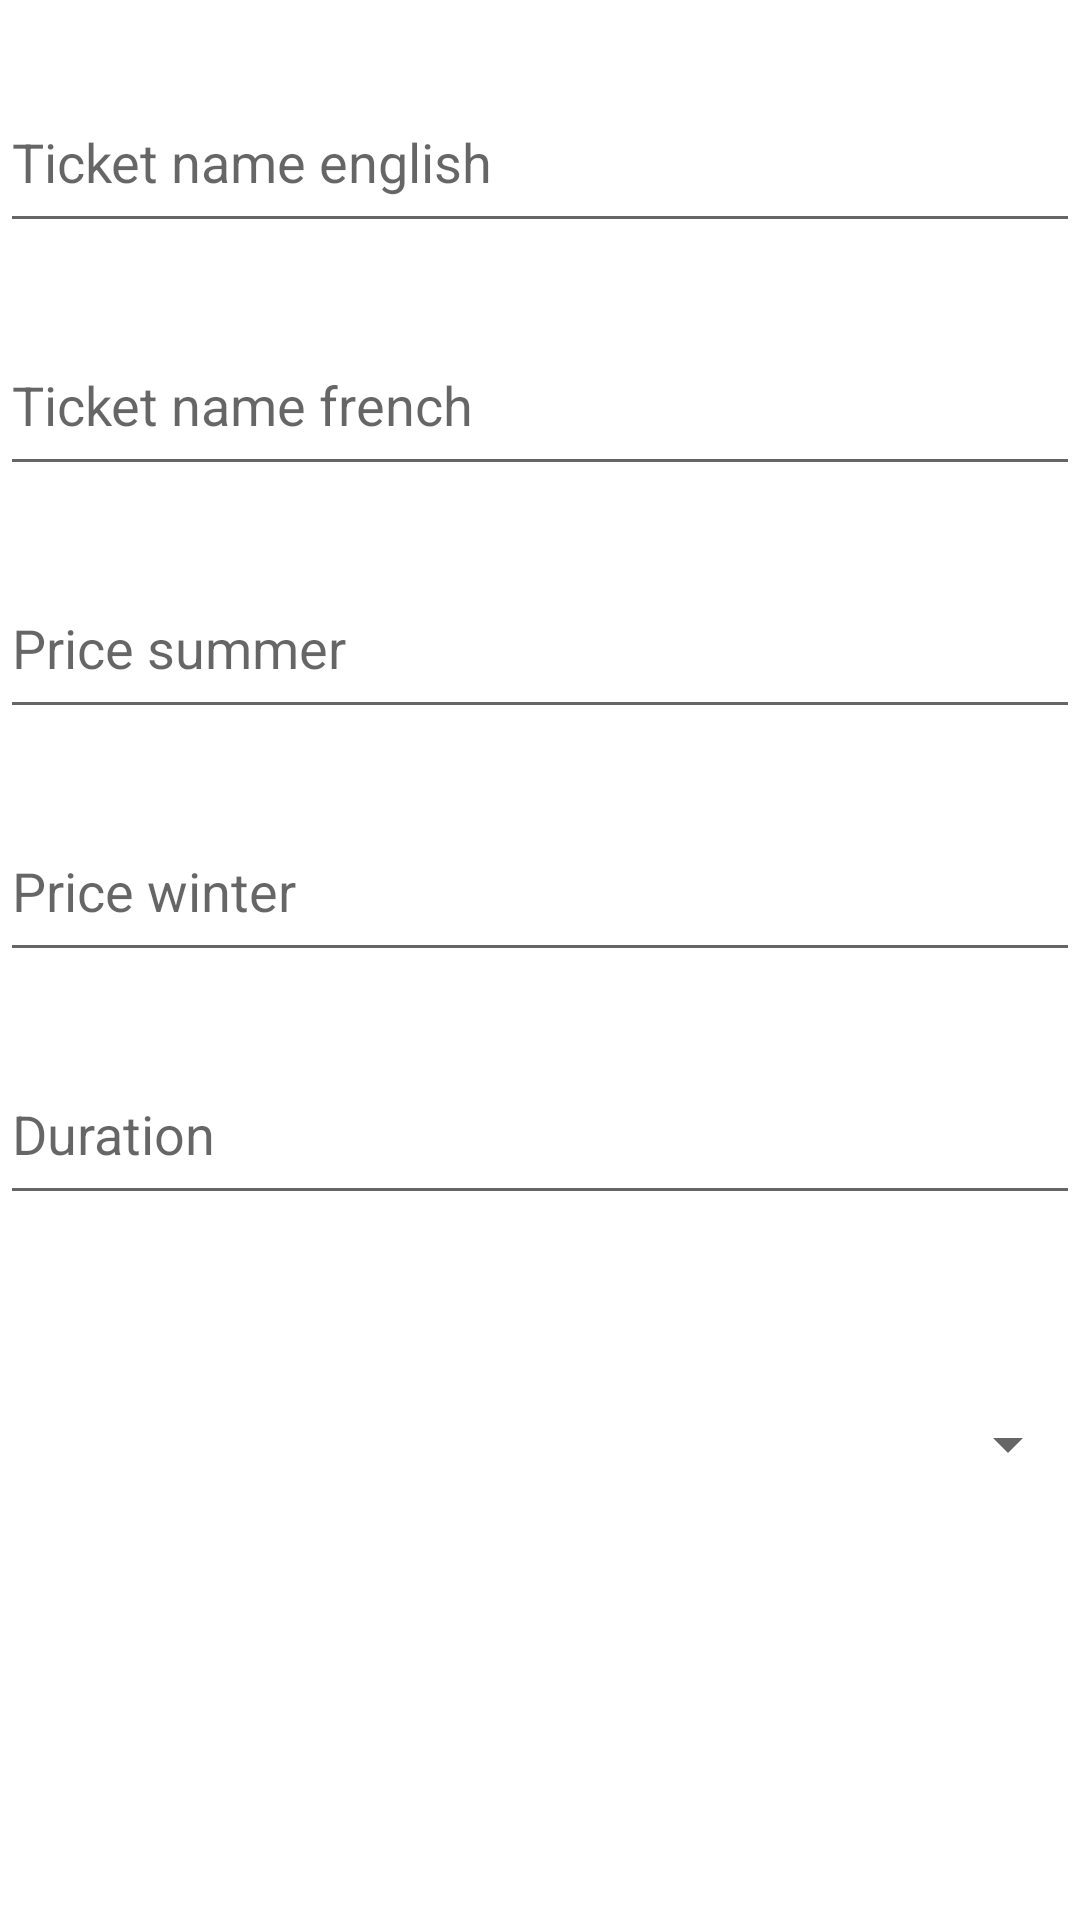

Produce the Android XML layout that renders to this screen, including the resource entries it uses.
<!-- AndroidManifest.xml: application theme Theme.FunPark -->
<!-- res/layout/activity_ticket_detail.xml -->
<?xml version="1.0" encoding="utf-8"?>
<androidx.constraintlayout.widget.ConstraintLayout xmlns:android="http://schemas.android.com/apk/res/android"
    xmlns:app="http://schemas.android.com/apk/res-auto"
    xmlns:tools="http://schemas.android.com/tools"
    android:layout_width="match_parent"
    android:layout_height="match_parent"
    tools:context=".ui.ticket.TicketDetailActivity">

    <EditText
        android:id="@+id/ticketNameEn"
        android:layout_width="0dp"
        android:layout_height="57dp"
        android:layout_marginTop="24dp"
        android:ems="10"
        android:hint="@string/ticketNameEn"
        android:inputType="textPersonName"
        app:layout_constraintEnd_toEndOf="parent"
        app:layout_constraintStart_toStartOf="parent"
        app:layout_constraintTop_toTopOf="parent" />

    <EditText
        android:id="@+id/ticketNameFr"
        android:layout_width="0dp"
        android:layout_height="57dp"
        android:layout_marginTop="24dp"
        android:ems="10"
        android:hint="@string/ticketNameFr"
        android:inputType="textPersonName"
        app:layout_constraintEnd_toEndOf="parent"
        app:layout_constraintStart_toStartOf="parent"
        app:layout_constraintTop_toBottomOf="@+id/ticketNameEn" />

    <EditText
        android:id="@+id/priceSummer"
        android:layout_width="0dp"
        android:layout_height="57dp"
        android:layout_marginTop="24dp"
        android:ems="10"
        android:hint="@string/priceSummer"
        android:inputType="number"
        app:layout_constraintEnd_toEndOf="parent"
        app:layout_constraintStart_toStartOf="parent"
        app:layout_constraintTop_toBottomOf="@+id/ticketNameFr" />

    <EditText
        android:id="@+id/priceWinter"
        android:layout_width="0dp"
        android:layout_height="57dp"
        android:layout_marginTop="24dp"
        android:ems="10"
        android:hint="@string/priceWinter"
        android:inputType="number"
        app:layout_constraintEnd_toEndOf="parent"
        app:layout_constraintStart_toStartOf="parent"
        app:layout_constraintTop_toBottomOf="@+id/priceSummer" />

    <EditText
        android:id="@+id/duration"
        android:layout_width="0dp"
        android:layout_height="57dp"
        android:layout_marginTop="24dp"
        android:ems="10"
        android:hint="@string/duration"
        android:inputType="number"
        app:layout_constraintEnd_toEndOf="parent"
        app:layout_constraintStart_toStartOf="parent"
        app:layout_constraintTop_toBottomOf="@+id/priceWinter" />

    <Spinner
        android:id="@+id/ticketType"
        android:layout_width="0dp"
        android:layout_height="57dp"
        android:layout_marginTop="48dp"
        app:layout_constraintEnd_toEndOf="parent"
        app:layout_constraintHorizontal_bias="0.0"
        app:layout_constraintStart_toStartOf="parent"
        app:layout_constraintTop_toBottomOf="@+id/duration" />

</androidx.constraintlayout.widget.ConstraintLayout>
<!-- resources referenced by this layout -->
<resources>
  <string name="duration">Duration</string>
  <string name="priceSummer">Price summer</string>
  <string name="priceWinter">Price winter</string>
  <string name="ticketNameEn">Ticket name english</string>
  <string name="ticketNameFr">Ticket name french</string>
  <style name="Theme.FunPark" parent="Theme.MaterialComponents.Light">
          
          <item name="colorPrimary">@color/primaryVariante</item>
          <item name="colorPrimaryVariant">@color/primaryVariante</item>
          <item name="colorOnPrimary">@color/white</item>
          
          <item name="colorSecondary">@color/white</item>
          <item name="colorSecondaryVariant">@color/white</item>
          <item name="colorOnSecondary">@color/primaryVariante</item>
          
          <item name="android:statusBarColor">@color/primaryVariante</item>
          
              <item name="windowActionBar">false</item>
              <item name="windowNoTitle">true</item>
      </style>
  <color name="primaryVariante">#F00020</color>
  <color name="white">#FFFFFFFF</color>
</resources>
